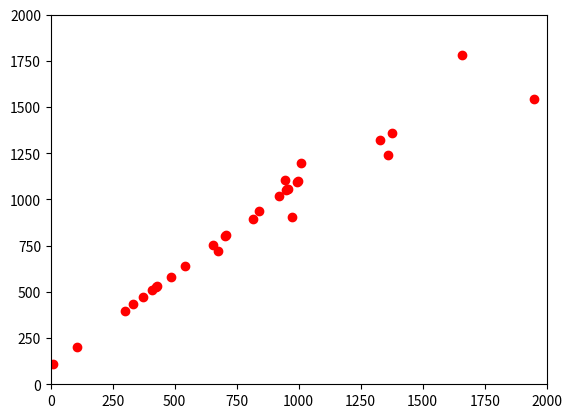

Reproduce this figure in Python.
import numpy as np
import random
import matplotlib.pyplot as plt
##初始化,N为种群规模，n为染色体长度
def init(N,n):
    C = []
    for i in range(N):
        c = []
        for j in range(n):
            a = np.random.randint(0,2)
            c.append(a)
        C.append(c)
    return C


##评估函数
# x(i)取值为1表示被选中，取值为0表示未被选中
# w(i)表示各个分量的重量，v（i）表示各个分量的价值，w表示最大承受重量
def fitness(C,N,n,W,V,w):
    S = []##用于存储被选中的下标
    F = []## 用于存放当前该个体的最大价值
    for i in range(N):
        s = []
        h = 0  # 重量
        f = 0  # 价值
        for j in range(n):
            if C[i][j]==1:
                if h+W[j]<=w:
                    h=h+W[j]
                    f = f+V[j]
                    s.append(j)
        S.append(s)
        F.append(f)
    return S,F

##适应值函数,B位返回的种族的基因下标，y为返回的最大值
def best_x(F,S,N):
    y = 0
    x = 0
    B = [0]*N
    for i in range(N):
        if y<F[i]:
            x = i
        y = F[x]
        B = S[x]
    return B,y

## 计算比率
def rate(x):
    p = [0] * len(x)
    s = 0
    for i in x:
        s += i
    for i in range(len(x)):
        p[i] = x[i] / s
    return p

## 选择
def chose(p, X, m, n):
    X1 = X
    r = np.random.rand(m)
    for i in range(m):
        k = 0
        for j in range(n):
            k = k + p[j]
            if r[i] <= k:
                X1[i] = X[j]
                break
    return X1

##交配
def match(X, m, n, p):
    r = np.random.rand(m)
    k = [0] * m
    for i in range(m):
        if r[i] < p:
            k[i] = 1
    u = v = 0
    k[0] = k[0] = 0
    for i in range(m):
        if k[i]:
            if k[u] == 0:
                u = i
            elif k[v] == 0:
                v = i
        if k[u] and k[v]:
            # print(u,v)
            q = np.random.randint(n - 1)
            # print(q)
            for i in range(q + 1, n):
                X[u][i], X[v][i] = X[v][i], X[u][i]
            k[u] = 0
            k[v] = 0
    return X

##变异
def vari(X, m, n, p):
    for i in range(m):
        for j in range(n):
            q = np.random.rand()
            if q < p:
                X[i][j] = np.random.randint(0,2)

    return X

m = 8##规模
N = 800  ##迭代次数
Pc = 0.8 ##交配概率
Pm = 0.05##变异概率
V =[408,921,1329,11,998,1009,104,839,943,299,374,673,703,954,1657,425,950,1375,430,541,971,332,483,815,654,706,1360,956,992,1948]
W =[508,1021,1321,111,1098,1196,204,939,1107,399,474,719,803,1054,1781,525,1050,1362,530,641,903,432,583,894,754,806,1241,1056,1092,1545]
n = len(W)##染色体长度
w = 10149

C = init(m, n)
S,F  = fitness(C,m,n,W,V,w)
B ,y = best_x(F,S,m)
Y =[y]
for i in range(N):
    p = rate(F)
    C = chose(p, C, m, n)
    C = match(C, m, n, Pc)
    C = vari(C, m, n, Pm)
    S, F = fitness(C, m, n, W, V, w)
    B1, y1 = best_x(F, S, m)
    if y1 > y:
        y = y1
    Y.append(y)
print("最大值为：",y)

plt.xlim(xmax=2000, xmin=0)
plt.ylim(ymax=2000, ymin=0)
plt.plot(V, W, 'ro')
plt.show()